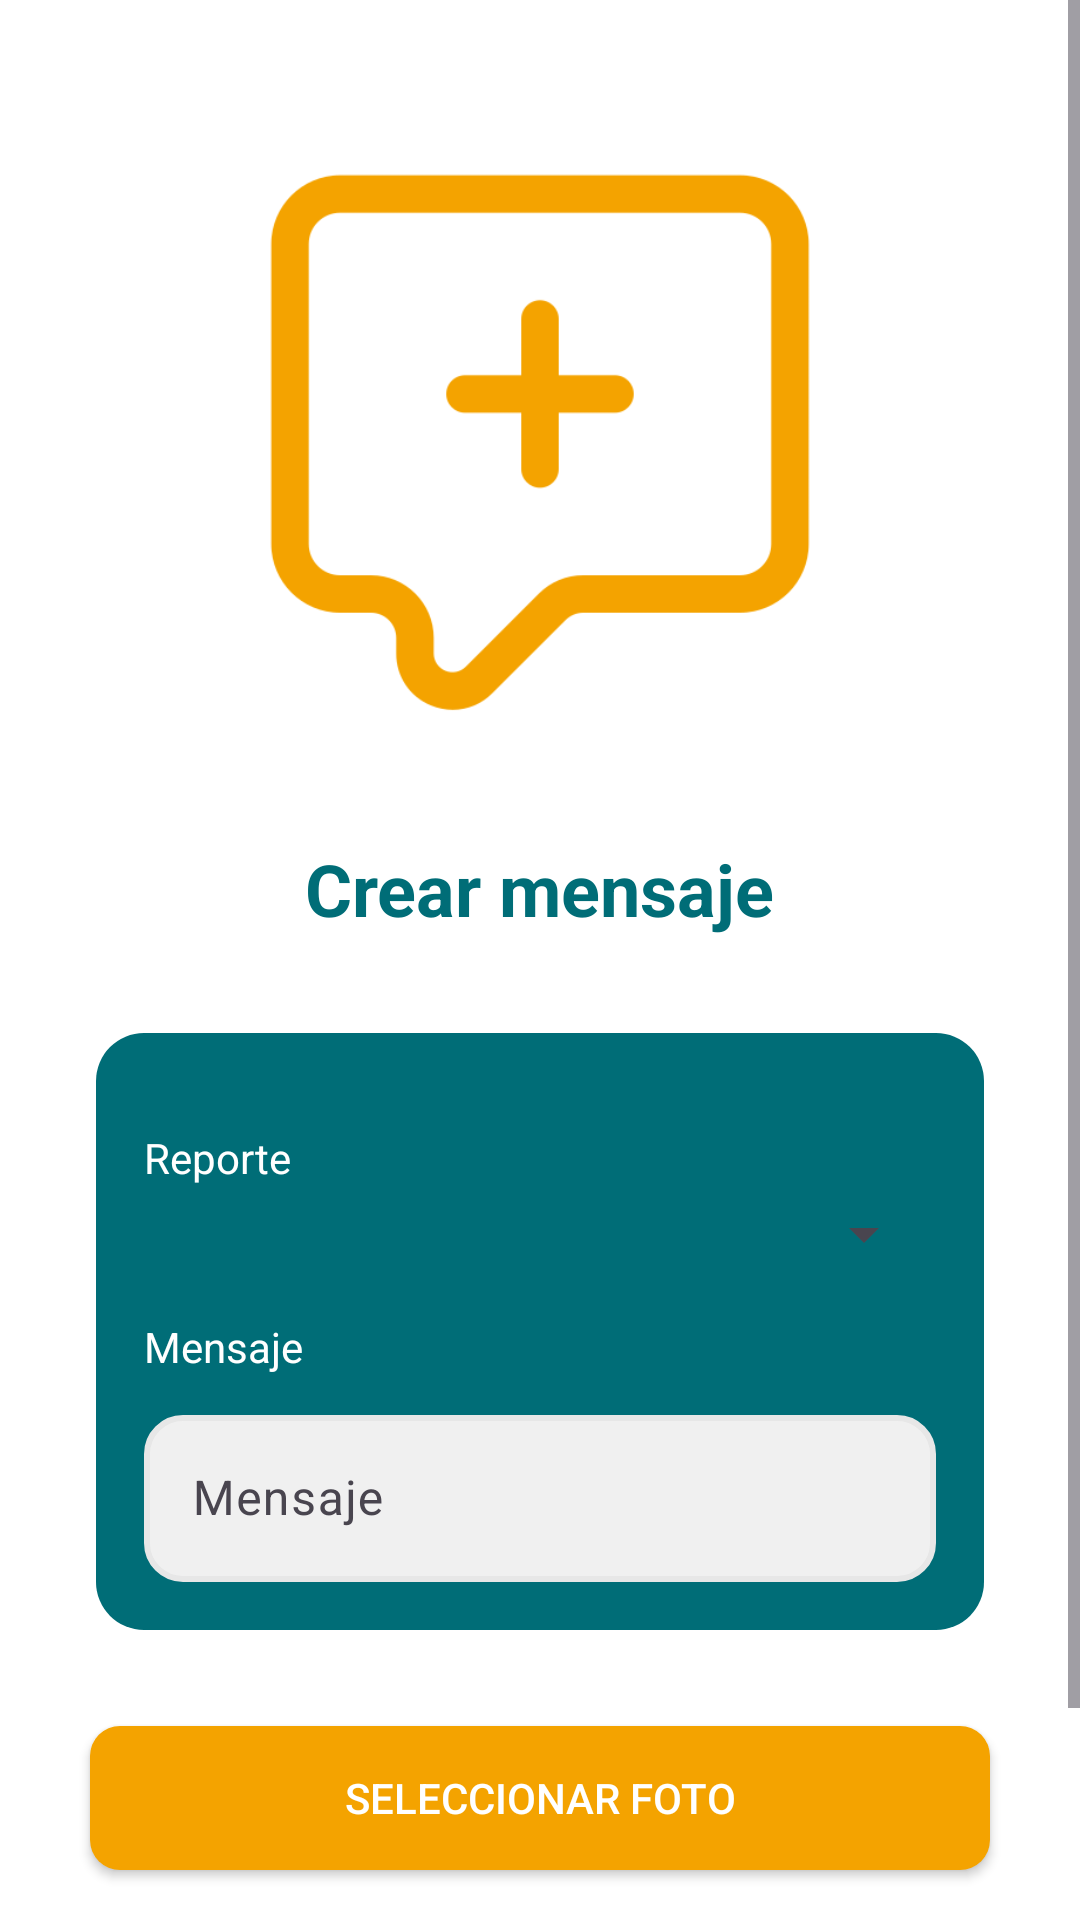

Android layout source for this screen:
<!-- AndroidManifest.xml: application theme Theme.ServiTrack_movil -->
<!-- res/layout/fragment_generar_mensaje.xml -->
<?xml version="1.0" encoding="utf-8"?>
<ScrollView xmlns:android="http://schemas.android.com/apk/res/android"
    xmlns:app="http://schemas.android.com/apk/res-auto"
    xmlns:tools="http://schemas.android.com/tools"
    android:layout_width="match_parent"
    android:layout_height="match_parent"
    android:background="#FFFFFF">

    <androidx.constraintlayout.widget.ConstraintLayout
        android:id="@+id/layoutFormulario"
        android:layout_width="match_parent"
        android:layout_height="wrap_content"
        android:padding="16dp">

        
        <ImageView
            android:id="@+id/imgMensaje"
            android:layout_width="200dp"
            android:layout_height="200dp"
            android:layout_marginTop="32dp"
            android:src="@drawable/icono_nuevomensaje"
            android:scaleType="centerCrop"
            app:layout_constraintStart_toStartOf="parent"
            app:layout_constraintEnd_toEndOf="parent"
            app:layout_constraintTop_toTopOf="parent" />

        
        <TextView
            android:id="@+id/txtTituloVista"
            android:layout_width="wrap_content"
            android:layout_height="wrap_content"
            android:text="Crear mensaje"
            android:textColor="#006D77"
            android:textSize="24sp"
            android:textStyle="bold"
            android:layout_marginTop="32dp"
            app:layout_constraintTop_toBottomOf="@id/imgMensaje"
            app:layout_constraintStart_toStartOf="parent"
            app:layout_constraintEnd_toEndOf="parent" />

        
        <androidx.cardview.widget.CardView
            android:id="@+id/cardFormIDs"
            android:layout_width="0dp"
            android:layout_height="wrap_content"
            android:layout_marginTop="32dp"
            android:layout_marginHorizontal="16dp"
            app:cardCornerRadius="16dp"
            app:cardElevation="0dp"
            app:layout_constraintTop_toBottomOf="@id/txtTituloVista"
            app:layout_constraintStart_toStartOf="parent"
            app:layout_constraintEnd_toEndOf="parent">

            <LinearLayout
                android:layout_width="match_parent"
                android:layout_height="wrap_content"
                android:orientation="vertical"
                android:background="#006D77"
                android:padding="16dp">

                
                

                
                <TextView
                    android:id="@+id/tvReporte"
                    android:layout_width="match_parent"
                    android:layout_height="wrap_content"
                    android:text="Reporte"
                    android:textColor="#FFFFFF"
                    android:layout_marginTop="16dp" />

                <Spinner
                    android:id="@+id/spinnerReporte"
                    android:layout_width="match_parent"
                    android:layout_height="wrap_content"
                    android:padding="12dp"
                    android:layout_marginTop="4dp"
                    tools:ignore="TouchTargetSizeCheck" />

                
                <TextView
                    android:id="@+id/tvMensaje"
                    android:layout_width="match_parent"
                    android:layout_height="wrap_content"
                    android:text="Mensaje"
                    android:textColor="#FFFFFF"
                    android:layout_marginTop="16dp" />

                <com.google.android.material.textfield.TextInputLayout
                    android:id="@+id/layoutDescripcion"
                    android:layout_width="match_parent"
                    android:layout_height="wrap_content"
                    android:hint="Mensaje"
                    android:layout_marginTop="8dp"
                    app:hintTextColor="#000000">

                    <com.google.android.material.textfield.TextInputEditText
                        android:id="@+id/etDescripcion"
                        android:layout_width="match_parent"
                        android:layout_height="wrap_content"
                        android:inputType="textMultiLine"
                        android:background="@drawable/rounded_edittext" />
                </com.google.android.material.textfield.TextInputLayout>

            </LinearLayout>
        </androidx.cardview.widget.CardView>

        
        <androidx.appcompat.widget.AppCompatButton
            android:id="@+id/btnImagen"
            android:layout_width="300dp"
            android:layout_height="wrap_content"
            android:text="Seleccionar foto"
            android:textColor="@android:color/white"
            android:background="@drawable/rounded_button_orange"
            android:layout_marginTop="32dp"
            app:layout_constraintTop_toBottomOf="@id/cardFormIDs"
            app:layout_constraintStart_toStartOf="parent"
            app:layout_constraintEnd_toEndOf="parent" />

        
        <androidx.appcompat.widget.AppCompatButton
            android:id="@+id/btnGuardar"
            android:layout_width="300dp"
            android:layout_height="wrap_content"
            android:text="Guardar"
            android:textColor="@android:color/white"
            android:background="@drawable/rounded_button_orange"
            android:layout_marginTop="32dp"
            app:layout_constraintTop_toBottomOf="@id/btnImagen"
            app:layout_constraintStart_toStartOf="parent"
            app:layout_constraintEnd_toEndOf="parent" />

    </androidx.constraintlayout.widget.ConstraintLayout>

</ScrollView>
<!-- resources referenced by this layout -->
<resources>
  <!-- drawable icono_nuevomensaje: png bitmap (drawable, 10120 bytes) -->
  <!-- drawable rounded_button_orange (drawable) -->
  <?xml version="1.0" encoding="utf-8"?>
  <shape xmlns:android="http://schemas.android.com/apk/res/android"
      android:shape="rectangle">
  
      <solid android:color="#F4A300" />
      <corners android:radius="10dp" />
      <padding
          android:left="10dp"
          android:top="8dp"
          android:right="10dp"
          android:bottom="8dp" />
  </shape>
  <!-- drawable rounded_edittext (drawable) -->
  <?xml version="1.0" encoding="utf-8"?>
  <shape xmlns:android="http://schemas.android.com/apk/res/android"
      android:shape="rectangle">
  
      <solid android:color="#F0F0F0" /> 
  
      <stroke
          android:width="2dp"
          android:color="#E7E7E7" /> 
  
      <corners android:radius="12dp" /> 
  
      <padding
          android:left="10dp"
          android:top="10dp"
          android:right="10dp"
          android:bottom="10dp" />
  
      <text
          android:color="#000000" /> 
  
  </shape>
  <style name="Theme.ServiTrack_movil" parent="Base.Theme.ServiTrack_movil" />
  <style name="Base.Theme.ServiTrack_movil" parent="Theme.Material3.DayNight.NoActionBar">
          
          
      </style>
</resources>
